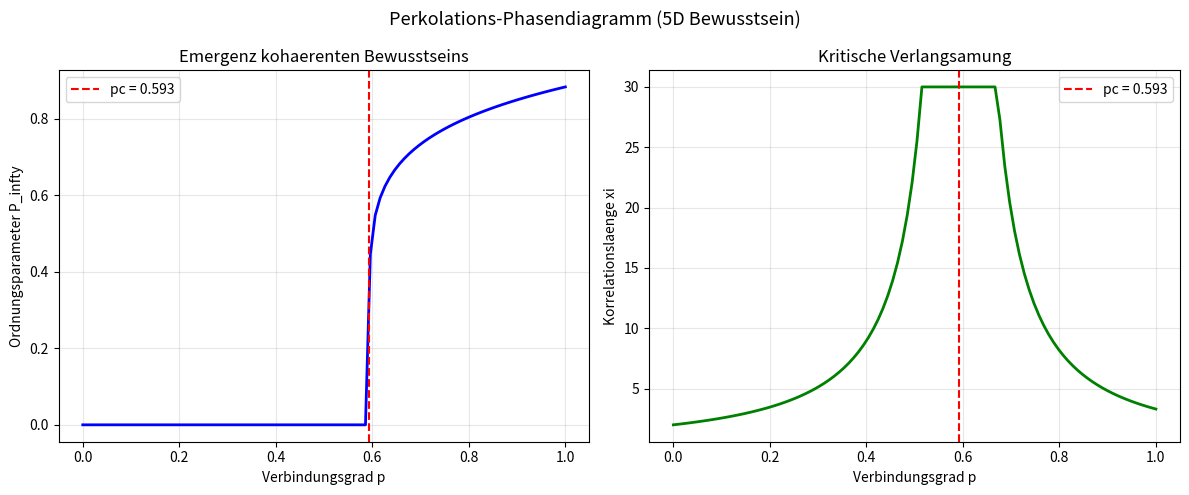

Source code (Python):
"""Perkolations-Modell fuer 5D Bewusstseinsdynamik

Implementiert das Perkolationsmodell fuer die Emergenz von kohaerenten
Bewusstseinszustaenden als kritisches Phaenomen.

Theoretische Basis:
    - Stauffer & Aharony (1994) Percolation Theory
    - Wilson (1971) Renormalization Group Theory (kritische Phaenomene)
    - Tononi et al. (2016) IIT als Emergenz-Metrik
"""

from __future__ import annotations

from dataclasses import dataclass

import numpy as np

try:
    import matplotlib.pyplot as plt

    HAS_MATPLOTLIB = True
except ImportError:
    HAS_MATPLOTLIB = False


@dataclass
class PerkolationConfig:
    """Konfiguration fuer das Perkolationsmodell."""

    grid_size: int = 50  # Netzwerkgroesse
    n_dimensions: int = 5  # 5D Bewusstseinsdimensionen
    pc_default: float = 0.593  # Kritische Perkolationsschwelle (2D square lattice)
    beta: float = 0.139  # Kritischer Exponent (2D Ising universality class)
    n_simulations: int = 100  # Anzahl Monte-Carlo Durchlaeufe


class PerkolationsNetzwerk:
    """5D Bewusstseinsnetzwerk mit Perkolations-Dynamik."""

    def __init__(self, config: PerkolationConfig | None = None):
        self.config = config or PerkolationConfig()
        self.N = self.config.grid_size

    def verbindungsgrad(self, psi: np.ndarray, weights: np.ndarray | None = None) -> float:
        """Berechnet den lokalen Verbindungsgrad p aus 5D Zustandsvektor.

        Args:
            psi: 5D Zustandsvektor [0, 1]^5
            weights: Dimensionsgewichte (Standard: uniform)

        Returns:
            Verbindungsgrad p in [0, 1]
        """
        if weights is None:
            weights = np.ones(len(psi)) / len(psi)
        linear_comb = np.dot(weights, psi)
        threshold = self.config.pc_default
        return float(1.0 / (1.0 + np.exp(-8 * (linear_comb - threshold))))

    def ordnungsparameter(self, p: float) -> float:
        """Berechnet den Perkolations-Ordnungsparameter P_infty.

        P_infty = 0           fuer p < pc
        P_infty = (p-pc)^beta fuer p >= pc

        Args:
            p: Verbindungsgrad

        Returns:
            Anteil des grossen Clusters (Bewusstseins-Emergenz)
        """
        pc = self.config.pc_default
        beta = self.config.beta
        if p >= pc:
            return float((p - pc) ** beta)
        return 0.0

    def korrelationslaenge(self, p: float) -> float:
        """Berechnet die Korrelationslaenge xi.

        xi ~ |p - pc|^(-nu) mit nu = 4/3 (2D)

        Args:
            p: Verbindungsgrad

        Returns:
            Korrelationslaenge (divergiert bei p -> pc)
        """
        pc = self.config.pc_default
        nu = 4.0 / 3.0
        epsilon = abs(p - pc)
        if epsilon < 1e-8:
            return float(self.N)  # Systemgroesse als Maximum
        return float(min(epsilon ** (-nu), self.N))

    def simuliere_gitter(
        self, p: float, grid_size: int | None = None
    ) -> tuple[np.ndarray, float, int]:
        """Simuliert ein 2D Perkolationsgitter (Proxy fuer 5D Netzwerk).

        Args:
            p: Besetzungswahrscheinlichkeit
            grid_size: Gittergroesse (Standard aus Config)

        Returns:
            (Gitter, Anteil groesster Cluster, Anzahl Cluster)
        """
        N = grid_size or self.N
        gitter = np.random.random((N, N)) < p

        # Cluster-Labeling mit Union-Find
        labels = np.zeros((N, N), dtype=int)
        label_counter = 0
        parent = {0: 0}  # Union-Find

        def find(x):
            while parent[x] != x:
                parent[x] = parent[parent[x]]
                x = parent[x]
            return x

        def union(x, y):
            px, py = find(x), find(y)
            if px != py:
                parent[py] = px

        # Erste Reihe scannen
        for i in range(N):
            for j in range(N):
                if gitter[i, j]:
                    # Nachbarn pruefen
                    neighbors = []
                    if i > 0 and gitter[i - 1, j]:
                        neighbors.append(labels[i - 1, j])
                    if j > 0 and gitter[i, j - 1]:
                        neighbors.append(labels[i, j - 1])

                    if not neighbors:
                        label_counter += 1
                        labels[i, j] = label_counter
                        parent[label_counter] = label_counter
                    else:
                        root = find(neighbors[0])
                        labels[i, j] = root
                        for nb in neighbors[1:]:
                            union(root, find(nb))

        # Cluster-Groessen berechnen
        cluster_sizes = {}
        for i in range(N):
            for j in range(N):
                if gitter[i, j]:
                    root = find(labels[i, j])
                    cluster_sizes[root] = cluster_sizes.get(root, 0) + 1

        if not cluster_sizes:
            return gitter, 0.0, 0

        max_cluster = max(cluster_sizes.values())
        n_clusters = len(cluster_sizes)
        return gitter, max_cluster / (N * N), n_clusters

    def phasendiagramm(self, n_points: int = 50) -> dict:
        """Berechnet das Phasendiagramm P_infty(p).

        Args:
            n_points: Anzahl p-Werte

        Returns:
            Dictionary mit p-Werten, Ordnungsparameter, Korrelationslaenge
        """
        p_vals = np.linspace(0, 1, n_points)
        order_params = np.array([self.ordnungsparameter(p) for p in p_vals])
        corr_lengths = np.array([self.korrelationslaenge(p) for p in p_vals])

        return {
            "p": p_vals,
            "order_parameter": order_params,
            "correlation_length": corr_lengths,
            "pc": self.config.pc_default,
        }

    def plot_phasendiagramm(self, diagramm: dict | None = None) -> None:
        """Visualisiert das Perkolations-Phasendiagramm."""
        if not HAS_MATPLOTLIB:
            print("Installiere matplotlib: pip install matplotlib")
            return
        if diagramm is None:
            diagramm = self.phasendiagramm()

        fig, (ax1, ax2) = plt.subplots(1, 2, figsize=(12, 5))
        fig.suptitle("Perkolations-Phasendiagramm (5D Bewusstsein)", fontsize=13)

        ax1.plot(diagramm["p"], diagramm["order_parameter"], "b-", linewidth=2)
        ax1.axvline(diagramm["pc"], color="red", linestyle="--", label=f"pc = {diagramm['pc']:.3f}")
        ax1.set_xlabel("Verbindungsgrad p")
        ax1.set_ylabel("Ordnungsparameter P_infty")
        ax1.set_title("Emergenz kohaerenten Bewusstseins")
        ax1.legend()
        ax1.grid(True, alpha=0.3)

        ax2.plot(diagramm["p"], diagramm["correlation_length"], "g-", linewidth=2)
        ax2.axvline(diagramm["pc"], color="red", linestyle="--", label=f"pc = {diagramm['pc']:.3f}")
        ax2.set_xlabel("Verbindungsgrad p")
        ax2.set_ylabel("Korrelationslaenge xi")
        ax2.set_title("Kritische Verlangsamung")
        ax2.legend()
        ax2.grid(True, alpha=0.3)

        plt.tight_layout()
        plt.show()


def bewusstseins_perkolation(psi: np.ndarray, config: PerkolationConfig | None = None) -> dict:
    """Berechnet alle Perkolations-Metriken fuer einen 5D Bewusstseinszustand.

    Args:
        psi: 5D Zustandsvektor
        config: Perkolationskonfiguration

    Returns:
        Dictionary mit p, Ordnungsparameter, Korrelationslaenge, Kohaerenz-Status
    """
    netz = PerkolationsNetzwerk(config)
    p = netz.verbindungsgrad(psi)
    order = netz.ordnungsparameter(p)
    corr = netz.korrelationslaenge(p)
    pc = netz.config.pc_default

    if p < pc - 0.05:
        status = "fragmentiert"  # Unterhalb kritischer Schwelle
    elif p < pc + 0.05:
        status = "kritisch"  # Kritischer Uebergangsbereich
    else:
        status = "koharent"  # Makroskopisch kohaerentes Bewusstsein

    return {
        "p": p,
        "order_parameter": order,
        "correlation_length": corr,
        "pc": pc,
        "status": status,
        "distance_to_pc": p - pc,
    }


if __name__ == "__main__":
    config = PerkolationConfig(grid_size=30)
    netz = PerkolationsNetzwerk(config)

    print("Perkolations-Analyse fuer 5D Bewusstseinszustaende")
    print("=" * 55)

    states = {
        "Stresszustand": np.array([0.4, 0.3, 0.35, 0.25, 0.2]),
        "Normaler Alltag": np.array([0.55, 0.6, 0.5, 0.5, 0.4]),
        "Flow-Zustand": np.array([0.8, 0.75, 0.7, 0.65, 0.6]),
        "Meditation": np.array([0.75, 0.85, 0.8, 0.7, 0.9]),
    }

    for name, psi in states.items():
        result = bewusstseins_perkolation(psi, config)
        print(f"\n{name}:")
        print(f"  psi = {psi}")
        print(f"  p = {result['p']:.4f} (pc = {result['pc']:.3f})")
        print(f"  Ordnungsparameter = {result['order_parameter']:.4f}")
        print(f"  Korrelationslaenge = {result['correlation_length']:.2f}")
        print(f"  Status: {result['status']}")

    # Phasendiagramm
    diagramm = netz.phasendiagramm(100)
    netz.plot_phasendiagramm(diagramm)
